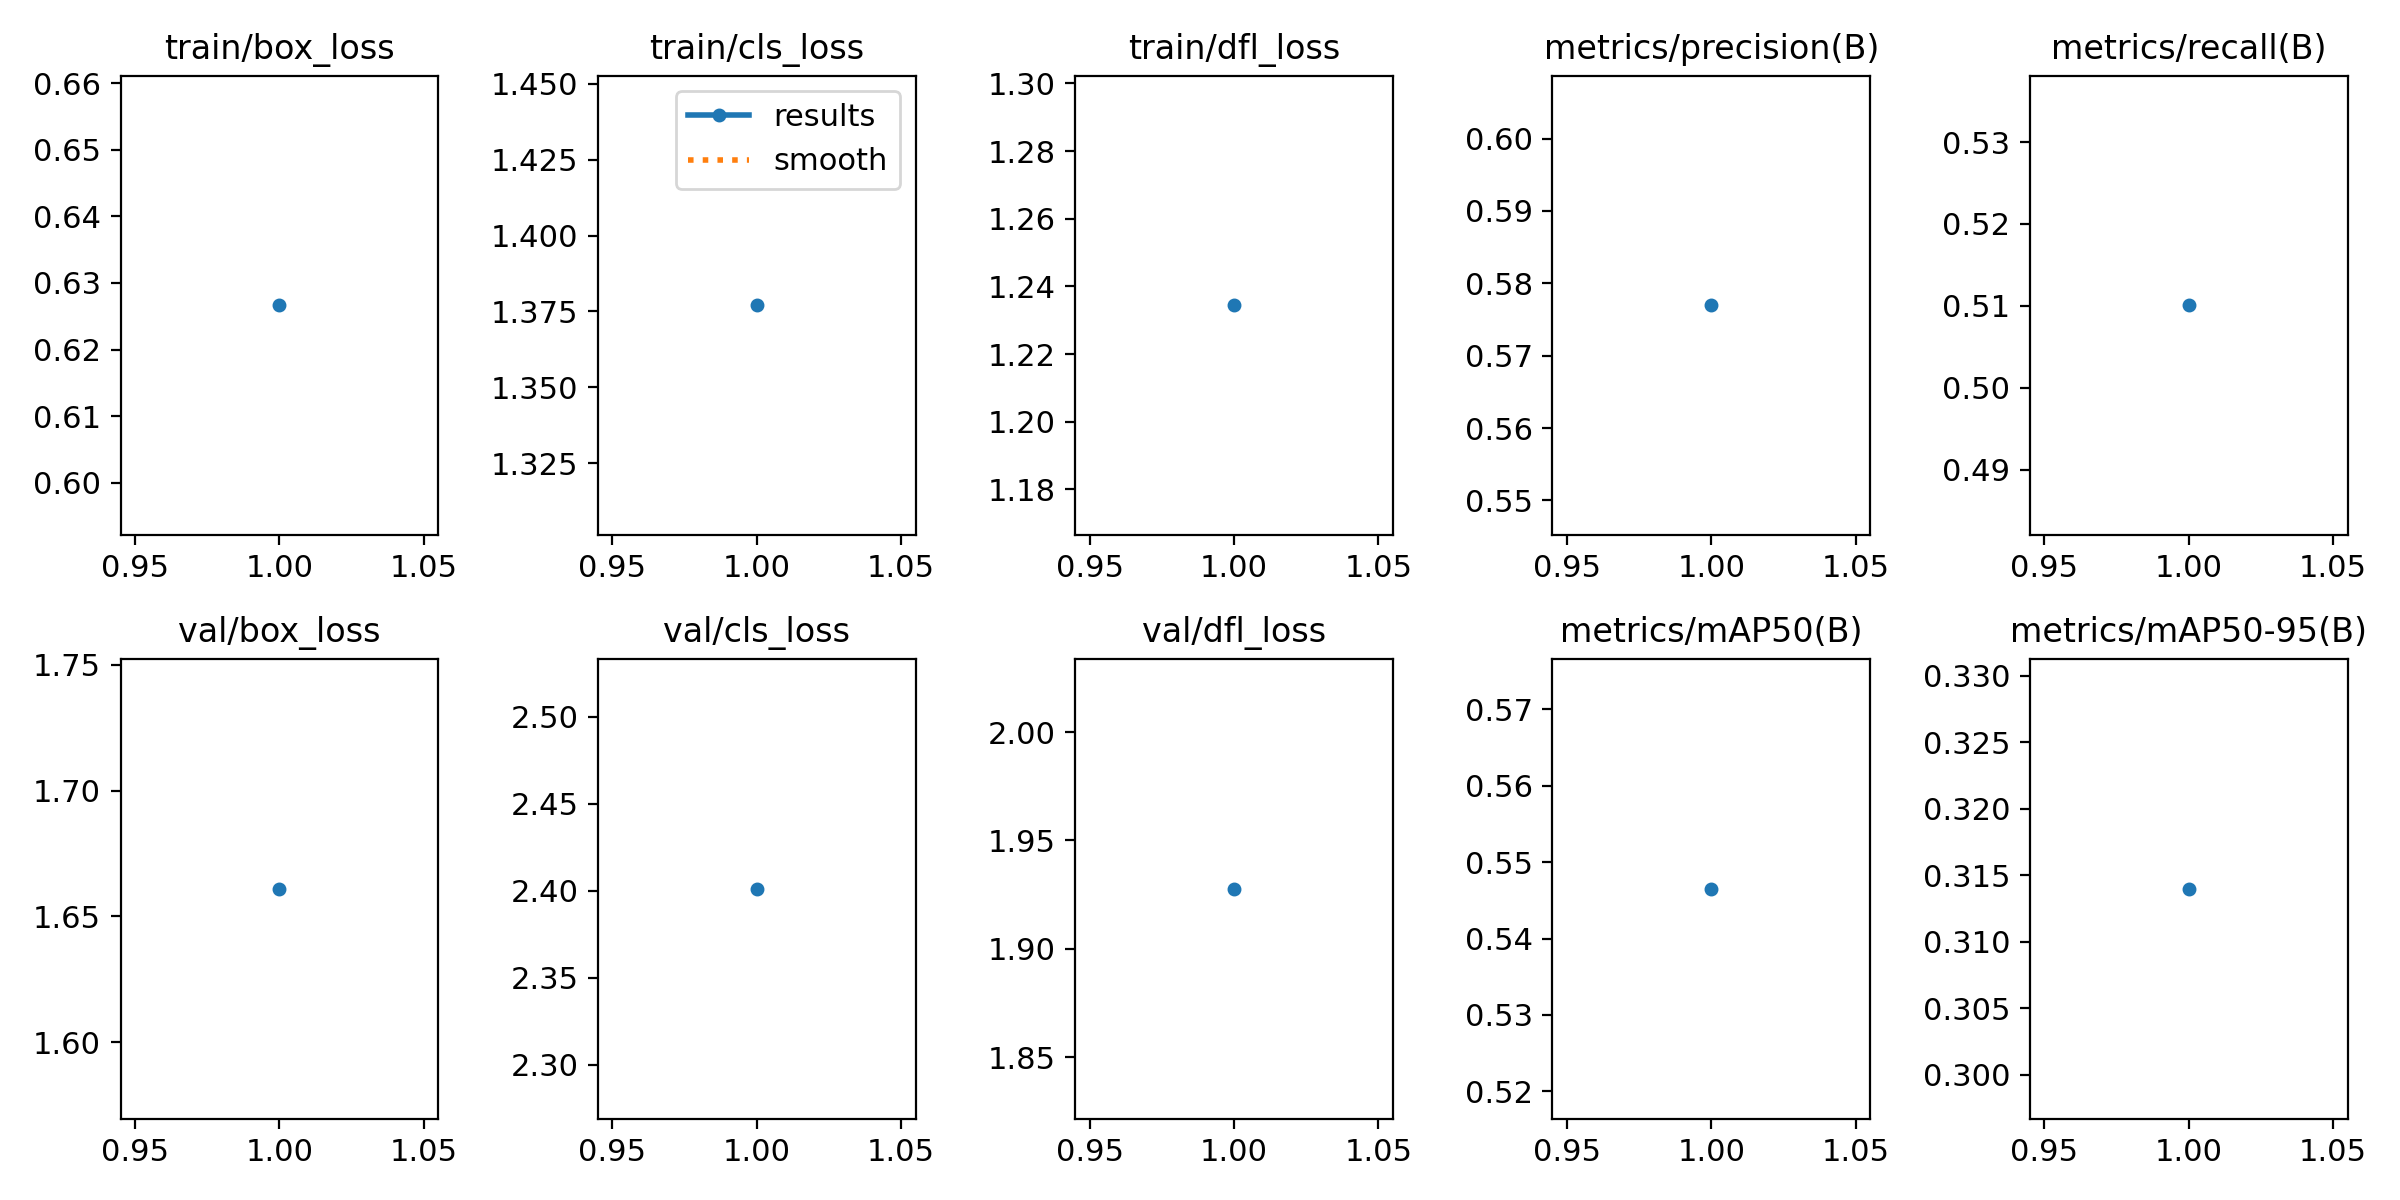

Source data for this figure (header and first rows):
epoch, time, train/box_loss, train/cls_loss, train/dfl_loss, metrics/precision(B), metrics/recall(B), metrics/mAP50(B), metrics/mAP50-95(B), val/box_loss, val/cls_loss, val/dfl_loss, lr/pg0, lr/pg1, lr/pg2
1, 26.22, 0.6266, 1.377, 1.234, 0.5769, 0.5101, 0.5465, 0.314, 1.661, 2.401, 1.928, 0.0006604, 0.0006604, 0.0006604
